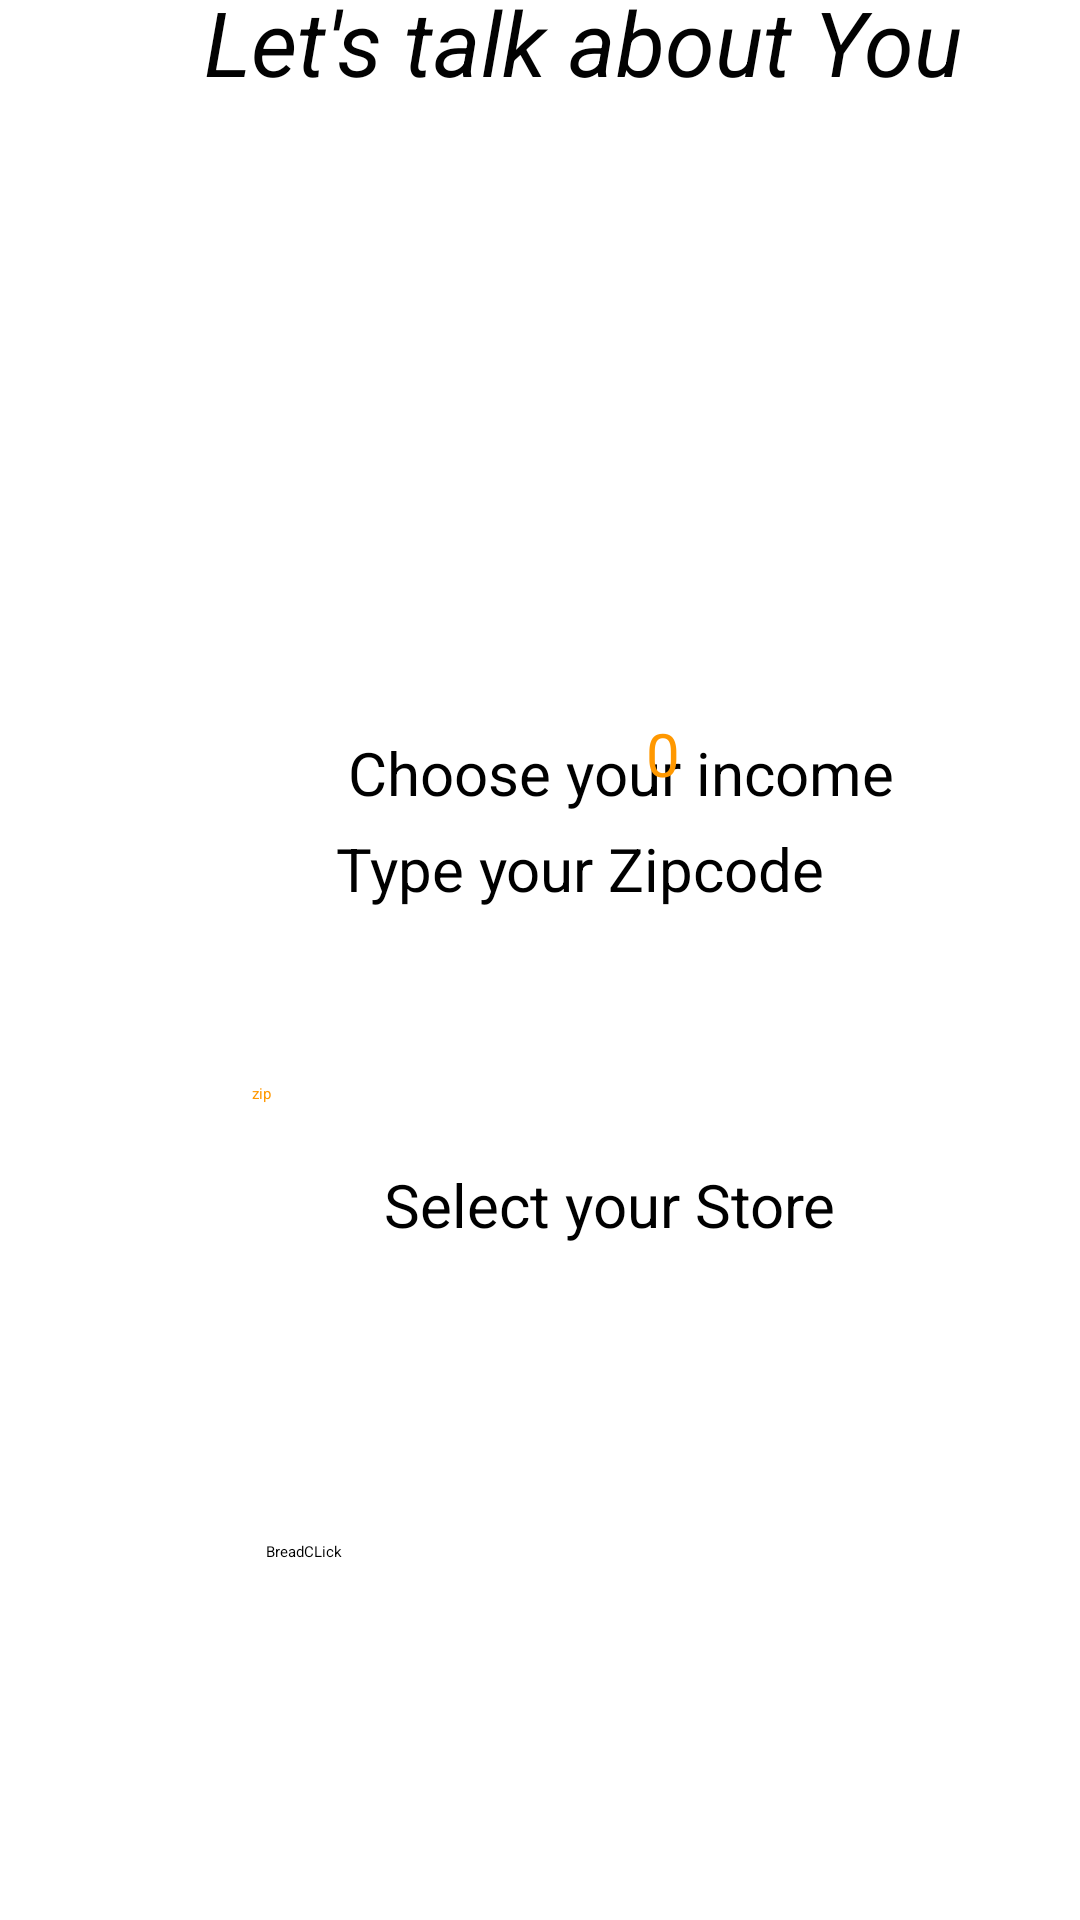

Reconstruct the res/layout file that produces this screen, plus the resources it refers to.
<!-- AndroidManifest.xml: application theme Theme.Bakery -->
<!-- res/layout/activity_demographic.xml -->
<?xml version="1.0" encoding="utf-8"?>
<androidx.constraintlayout.widget.ConstraintLayout xmlns:android="http://schemas.android.com/apk/res/android"
    xmlns:app="http://schemas.android.com/apk/res-auto"
    xmlns:tools="http://schemas.android.com/tools"
    android:layout_width="match_parent"
    android:layout_height="match_parent"
    tools:context=".demographic">

    <TextView
        android:id="@+id/demo_title1"
        android:layout_width="wrap_content"
        android:layout_height="wrap_content"
        android:layout_marginStart="68dp"
        android:layout_marginTop="40dp"
        android:layout_marginBottom="15dp"
        android:text="Let's talk about You "
        android:textColor="#020202"
        android:textSize="30dp"
        android:textStyle="italic"
        app:layout_constraintBottom_toTopOf="@+id/humanicon"
        app:layout_constraintStart_toStartOf="parent"
        app:layout_constraintTop_toTopOf="parent"
        app:layout_constraintVertical_bias="0.0" />

    <TextView
        android:id="@+id/income"
        android:layout_width="wrap_content"
        android:layout_height="wrap_content"
        android:layout_marginStart="116dp"
        android:layout_marginTop="244dp"
        android:text="Choose your income"
        android:textSize="20dp"
        app:layout_constraintStart_toStartOf="parent"
        app:layout_constraintTop_toTopOf="parent" />

    <TextView
        android:id="@+id/income_value"
        android:layout_width="wrap_content"
        android:layout_height="wrap_content"
        android:layout_marginTop="204dp"
        android:layout_marginEnd="52dp"
        android:text="0"
        android:textColor="#FF9800"
        android:textSize="20dp"
        app:layout_constraintEnd_toEndOf="@+id/store"
        app:layout_constraintTop_toBottomOf="@+id/demo_title1" />

    <SeekBar
        android:id="@+id/income_Bar"
        android:layout_width="237dp"
        android:layout_height="0dp"
        android:layout_marginStart="84dp"
        android:layout_marginBottom="388dp"
        android:progressTint="#FF9800"
        android:thumbTint="#FF9800"
        app:layout_constraintBottom_toBottomOf="parent"
        app:layout_constraintStart_toStartOf="parent" />

    <TextView
        android:id="@+id/zipcode"
        android:layout_width="wrap_content"
        android:layout_height="wrap_content"
        android:layout_marginStart="112dp"
        android:layout_marginTop="24dp"
        android:text="Type your Zipcode"
        android:textSize="20dp"
        app:layout_constraintStart_toStartOf="parent"
        app:layout_constraintTop_toBottomOf="@+id/income_Bar" />

    <EditText
        android:id="@+id/Zipcode_value"
        android:layout_width="236dp"
        android:layout_height="0dp"
        android:layout_marginStart="84dp"
        android:layout_marginBottom="272dp"
        android:ems="10"
        android:hint="zip"
        android:inputType="number"
        android:textColor="#FF9800"
        app:layout_constraintBottom_toBottomOf="parent"
        app:layout_constraintStart_toStartOf="parent" />

    <TextView
        android:id="@+id/store"
        android:layout_width="wrap_content"
        android:layout_height="wrap_content"
        android:layout_marginStart="128dp"
        android:layout_marginTop="20dp"
        android:text="Select your Store"
        android:textSize="20dp"
        app:layout_constraintStart_toStartOf="parent"
        app:layout_constraintTop_toBottomOf="@+id/Zipcode_value" />

    <Spinner
        android:id="@+id/store_choice"
        android:layout_width="214dp"
        android:layout_height="36dp"
        android:layout_marginBottom="74dp"
        app:layout_constraintBottom_toBottomOf="parent"
        app:layout_constraintEnd_toEndOf="parent"
        app:layout_constraintHorizontal_bias="0.497"
        app:layout_constraintStart_toStartOf="parent"
        app:layout_constraintTop_toBottomOf="@+id/demo_title1"
        app:layout_constraintVertical_bias="0.822" />

    <Button
        android:id="@+id/breadclick"
        android:layout_width="150dp"
        android:layout_height="58dp"
        android:layout_marginStart="16dp"
        android:layout_marginTop="72dp"
        android:backgroundTint="#FF9800"
        android:text="BreadCLick"
        app:layout_constraintStart_toStartOf="@+id/store_choice"
        app:layout_constraintTop_toTopOf="@+id/store_choice" />

    <ImageView
        android:id="@+id/humanicon"
        android:layout_width="174dp"
        android:layout_height="103dp"
        android:layout_marginStart="48dp"
        android:layout_marginBottom="535dp"
        app:layout_constraintBottom_toBottomOf="parent"
        app:layout_constraintStart_toStartOf="@+id/demo_title1"
        app:layout_constraintTop_toBottomOf="@+id/demo_title1"
        app:srcCompat="@drawable/demographic_human" />


</androidx.constraintlayout.widget.ConstraintLayout>
<!-- resources referenced by this layout -->
<resources>
  <!-- drawable demographic_human: jpg bitmap (drawable-v24, 40028 bytes) -->
</resources>
